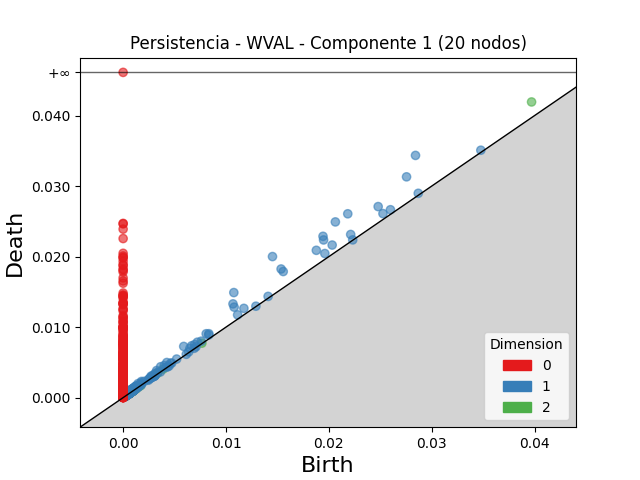

The file beside this chart, header and first rows:
dimension, birth, death
2, 0.0397, 0.04192
2, 0.001069, 0.001273
2, 0.003887, 0.00405
2, 0.001225, 0.001362
2, 0.00334, 0.003462
2, 0.001221, 0.001338
2, 0.001013, 0.001115
2, 0.000912, 0.001004
2, 0.0008946, 0.0009705
2, 0.007656, 0.007725
2, 0.0006003, 0.0006679
2, 0.0004803, 0.0005404
2, 0.0005342, 0.0005882
2, 0.0003847, 0.0004386
2, 0.0008824, 0.0009361
2, 0.0008589, 0.0009105
2, 0.001239, 0.00129
2, 0.0007792, 0.0008262
2, 0.001002, 0.001048
2, 0.0005641, 0.0006099
2, 0.0007993, 0.0008442
2, 0.0008537, 0.0008966
2, 0.0009295, 0.0009722
2, 0.0009278, 0.0009704
2, 0.0006578, 0.0006987
2, 0.0006399, 0.0006804
2, 0.0007573, 0.0007973
2, 0.000808, 0.0008467
2, 0.0008188, 0.0008574
2, 0.0004027, 0.000441
2, 0.0008749, 0.0009125
2, 0.000403, 0.0004402
2, 0.0004393, 0.0004757
2, 0.0004338, 0.0004694
2, 0.0008211, 0.0008559
2, 0.0003716, 0.0004061
2, 0.0009611, 0.0009953
2, 0.0004441, 0.0004783
2, 0.0006959, 0.0007298
2, 0.0005984, 0.0006321
2, 0.0007022, 0.0007354
2, 0.000486, 0.000518
2, 0.0005438, 0.000574
2, 0.0004399, 0.00047
2, 0.0005559, 0.0005859
2, 0.0004349, 0.0004646
2, 0.0004787, 0.0005069
2, 0.0005802, 0.0006072
2, 0.0005242, 0.0005505
2, 0.0008956, 0.0009216
2, 0.001523, 0.001549
2, 0.0009462, 0.0009701
2, 0.0005895, 0.0006108
2, 0.0006018, 0.0006228
2, 0.0005303, 0.0005512
2, 0.0009007, 0.0009216
2, 0.0004048, 0.0004255
2, 0.0006132, 0.0006336
2, 0.0004889, 0.0005074
2, 0.0006965, 0.0007133
... 3,748 more rows
